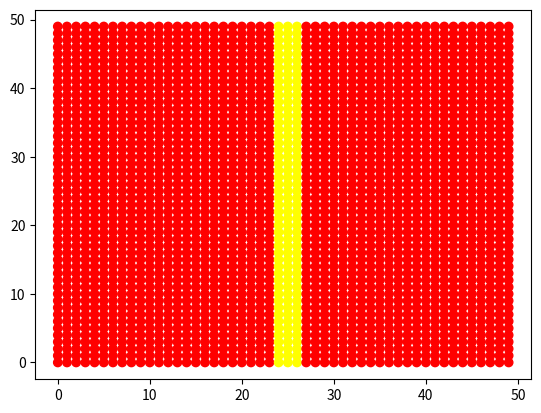
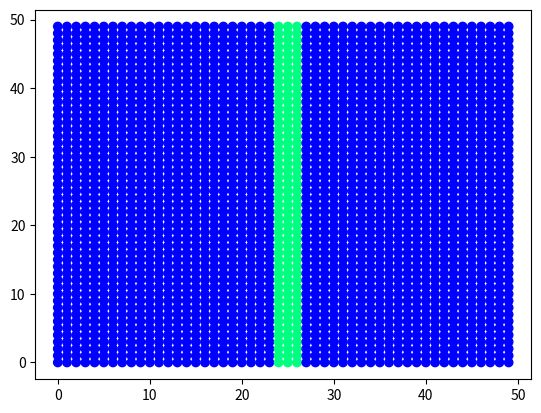
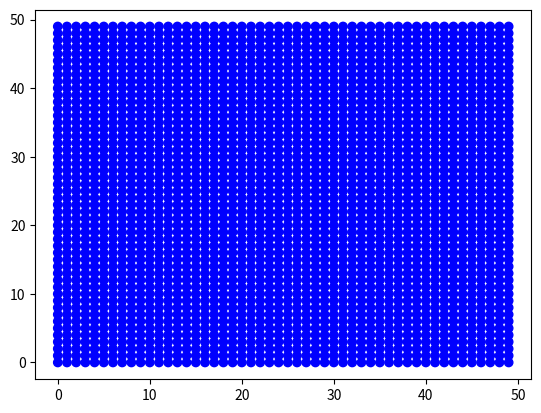
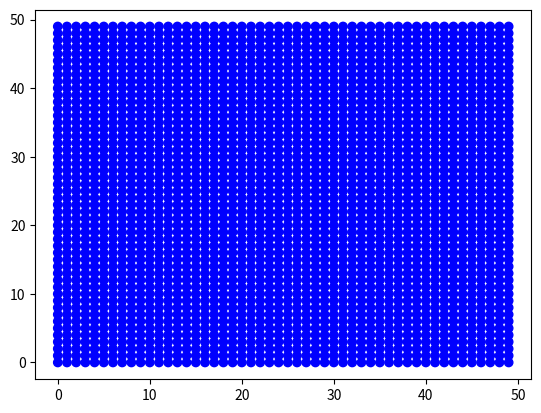

These charts were generated, in order, by the following Python code:
from matplotlib import pyplot as plt
import matplotlib.animation as animation
from math import sin, cos, pi, floor, sqrt, log


# 1. Задание функций (матриц и граничных условий)
def Wx(Vx, Vy, Gxx, Gxy, Gyy):
    w1 = -Gxy*lamda/mu + Gyy
    w2 = Gxy*lamda/(2*mu) + Vy*lamda/(2*sqrt(mu/rho))
    w3 = Gxy*lamda/(2*mu) - Vy*lamda/(2*sqrt(mu/rho))
    w4 = Gxx/2 + Vx*(lamda + 2*mu)/(2*sqrt((lamda + 2*mu)/rho))
    w5 = Gxx/2 - Vx*(lamda + 2*mu)/(2*sqrt((lamda + 2*mu)/rho))

    return w1, w2, w3, w4, w5

def W_1x(w1, w2, w3, w4, w5):
    Vx = w4 * sqrt((lamda + 2 * mu) / rho) / (lamda + 2 * mu) - w5 * sqrt((lamda + 2 * mu) / rho) / (lamda + 2 * mu)
    Vy = w2 * sqrt(mu / rho) / lamda - w3 * sqrt(mu / rho) / lamda
    Gxx = w4 + w5
    Gxy = mu * w2 / lamda + mu * w3 / lamda
    Gyy = w1 + w2 + w3

    return Vx, Vy, Gxx, Gxy, Gyy


def Wy(Vx, Vy, Gxx, Gxy, Gyy):
    w1 = -Gxy * lamda / mu + Gxx
    w2 = Gxy * lamda / (2 * mu) + Vx * lamda / (2 * sqrt(mu / rho))
    w3 = Gxy * lamda / (2 * mu) - Vx * lamda / (2 * sqrt(mu / rho))
    w4 = Gyy / 2 + Vy * (lamda + 2 * mu) / (2 * sqrt((lamda + 2 * mu) / rho))
    w5 = Gyy / 2 - Vy * (lamda + 2 * mu) / (2 * sqrt((lamda + 2 * mu) / rho))

    return w1, w2, w3, w4, w5

def W_1y(w1, w2, w3, w4, w5):
    Vx = w2 * sqrt(mu / rho) / lamda - w3 * sqrt(mu / rho) / lamda
    Vy = w4 * sqrt((lamda + 2 * mu) / rho) / (lamda + 2 * mu) - w5 * sqrt((lamda + 2 * mu) / rho) / (lamda + 2 * mu)
    Gxx = w1 + w2 + w3
    Gxy = mu * w2 / lamda + mu * w3 / lamda
    Gyy = w4 + w5

    return Vx, Vy, Gxx, Gxy, Gyy


# Задаёт давление/скорость на левой стенке
def Border_x_left(w2, w4, tay, y):
    Gxx_left, Gxy_left = 1000000/3, 0

    w3 = lamda/mu * Gxy_left - w2
    w5 = Gxx_left - w4
    return w3, w5



def Border_x_right(w3, w5, tay, y):
    Gxx_right, Gxy_right = 1000000*2 , 0

    w2 = lamda/mu * Gxy_right - w3
    w4 = Gxx_right - w5
    return w2, w4



def Border_y_down(w2, w4, tay, x):
    Gyy_down, Gxy_down = 0, 0

    w3 =  lamda/mu * Gxy_down - w2
    w5 = Gyy_down - w4
    return w3, w5


def Border_y_up(w3, w5, tay, x):
    Gyy_up, Gxy_up = 0, 0

    w2 =  lamda/mu * Gxy_up - w3
    w4 = Gyy_up - w5
    return w2, w4


# 2. Задание параметров

Nx, Ny = 50, 50
rho = 1000
E = 10*10**6
nu = 0.4
lamda = nu*E/((1+nu)*(1-2*nu))
mu = E/(2*(1+nu))
cp = sqrt((lamda + 2*mu)/rho)   # Скорость продольной волны
cs = sqrt(mu/rho)               # Скорость поперечной волны
L = 2
Ku = 1
hx = L/Nx
hy = L/Ny
dt = Ku * min(hx, hy)/max(cp, cs)
steps = 50

print(lamda, nu, cp)



# 3. Задание массивов данных и начальных условий

# Сетка
x = []
y = []
for i in range(Ny):
    x.append([])
    y.append([])
    for j in range(Nx):
        x[i].append(j)
        y[i].append(i)


# Начальные данные
data0_Vx = []
data0_Vy = []
data0_Gxx = []
data0_Gxy = []
data0_Gyy = []


# Данные на n-ом шаге
curr_Vx = []
curr_Vy = []
curr_Gxx = []
curr_Gxy = []
curr_Gyy = []


# Данные на n+1-ом шаге для движения по оси х
next_x_Vx = [0] * Nx
next_x_Vy = [0] * Nx
next_x_Gxx = [0] * Nx
next_x_Gxy = [0] * Nx
next_x_Gyy = [0] * Nx

# Данные на n+1-ом шаге для движения по оси y
next_y_Vx = [0] * Nx
next_y_Vy = [0] * Nx
next_y_Gxx = [0] * Nx
next_y_Gxy = [0] * Nx
next_y_Gyy = [0] * Nx


# Задаём начальные условия
for i in range(Ny):
    data0_Vx.append([])
    data0_Vy.append([])
    data0_Gxx.append([])
    data0_Gxy.append([])
    data0_Gyy.append([])

    curr_Vx.append([])
    curr_Vy.append([])
    curr_Gxx.append([])
    curr_Gxy.append([])
    curr_Gyy.append([])


    for j in range(Nx):
        Vx0, Vy0, Gxx0, Gxy0, Gyy0 = 0, 0, 0, 0, 0              # Значение в начальный момент времени (нули)
        if (abs(j - int(Nx/2)) <= 1):
            Vx0, Vy0, Gxx0, Gxy0, Gyy0 = 1, 0, 1000000, 0, 0
            Vx0 = Gxx0 * sqrt((lamda + 2 * mu) / rho) / ((lamda + 2 * mu))

        data0_Vx[i].append(Vx0)
        data0_Vy[i].append(Vy0)
        data0_Gxx[i].append(Gxx0)
        data0_Gxy[i].append(Gxy0)
        data0_Gyy[i].append(Gyy0)

        curr_Vx[i].append(data0_Vx[i][j])
        curr_Vy[i].append(data0_Vy[i][j])
        curr_Gxx[i].append(data0_Gxx[i][j])
        curr_Gxy[i].append(data0_Gxy[i][j])
        curr_Gyy[i].append(data0_Gyy[i][j])


#Весь массив данных
V_All_data = []
Gxx_All_data = []
Gxy_All_data = []
Gyy_All_data = []


for k in range(steps+1):
    V_All_data.append([])
    Gxx_All_data.append([])
    Gxy_All_data.append([])
    Gyy_All_data.append([])

    for i in range(Ny):
        V_All_data[k].append([])
        Gxx_All_data[k].append([])
        Gxy_All_data[k].append([])
        Gyy_All_data[k].append([])

        for j in range(Nx):
            V_All_data[k][i].append(0)
            Gxx_All_data[k][i].append(0)
            Gxy_All_data[k][i].append(0)
            Gyy_All_data[k][i].append(0)


for i in range(Ny):
    for j in range(Nx):
        V_All_data[0][i][j] = sqrt(data0_Vx[i][j]**2 + data0_Vy[i][j]**2)
Gxx_All_data[0] = data0_Gxx
Gxy_All_data[0] = data0_Gxy
Gyy_All_data[0] = data0_Gyy






# 4. Сам код

# w1_i - значение на n шаге в i точке
# w1_next - значение на n шаге в i+1 точке
# w1_prev - значение на n шаге в i-1 точке
# w1_new - значение на n+1 шаге в i-ой точке


for k in range(1, steps+1):

    # Считаем по оси х при определенном y
    for i in range(Ny):
        for j in range(Nx):
            #print('ДА ГДЕЭ', k,i,j,curr_Vy[i][j])  # самый первый шаг по х при 2ом временном шаге
            w1_i, w2_i, w3_i, w4_i, w5_i = Wx(curr_Vx[i][j], curr_Vy[i][j], curr_Gxx[i][j], curr_Gxy[i][j], curr_Gyy[i][j])

            if(j == 0):
                _, w2_next, _, w4_next, _ = Wx(curr_Vx[i][j+1], curr_Vy[i][j+1], curr_Gxx[i][j+1], curr_Gxy[i][j+1], curr_Gyy[i][j+1])
                w2_new = w2_i - cs * dt / hx * (w2_i - w2_next)     #Честно посчитали т.к. справа знаем данные
                w4_new = w4_i - cp * dt / hx * (w4_i - w4_next)

                w3_new, w5_new = Border_x_left(w2_new, w4_new, k * dt, i)
                #if (i == 0):
                    #print(curr_Gxy[i][j],curr_Vy[i][j], w2_i, w2_next)

            if(j > 0 and j < Nx-1):
                _, w2_next, _, w4_next, _ = Wx(curr_Vx[i][j+1], curr_Vy[i][j+1], curr_Gxx[i][j+1], curr_Gxy[i][j+1], curr_Gyy[i][j+1])
                _, _, w3_prev, _, w5_prev = Wx(curr_Vx[i][j-1], curr_Vy[i][j-1], curr_Gxx[i][j-1], curr_Gxy[i][j-1], curr_Gyy[i][j-1])
                w2_new = w2_i - cs * dt / hx * (w2_i - w2_next)
                w4_new = w4_i - cp * dt / hx * (w4_i - w4_next)
                w3_new = w3_i - cs * dt / hx * (w3_i - w3_prev)
                w5_new = w5_i - cp * dt / hx * (w5_i - w5_prev)


            if (j == Nx - 1):
                _, _, w3_prev, _, w5_prev = Wx(curr_Vx[i][j-1], curr_Vy[i][j-1], curr_Gxx[i][j-1], curr_Gxy[i][j-1], curr_Gyy[i][j-1])
                w3_new = w3_i - cs * dt / hx * (w3_i - w3_prev)
                w5_new = w5_i - cp * dt / hx * (w5_i - w5_prev)

                w2_new, w4_new = Border_x_right(w3_new, w5_new, k * dt, i)

            next_x_Vx[j], next_x_Vy[j], next_x_Gxx[j], next_x_Gxy[j], next_x_Gyy[j] = W_1x(w1_i, w2_new, w3_new, w4_new, w5_new)
            #if (i == 0):
                #print(w3_i, w3_prev)
                #print(w2_new - w3_new)
                #print('Шаг по х', k, i, j, next_x_Vx[j], next_x_Vy[j], next_x_Gxx[j], next_x_Gxy[j], next_x_Gyy[j])

        #print()
        for j in range(Nx):
            curr_Vx[i][j] = next_x_Vx[j]
            curr_Vy[i][j] = next_x_Vy[j]
            curr_Gxx[i][j] = next_x_Gxx[j]
            curr_Gxy[i][j] = next_x_Gxy[j]
            curr_Gyy[i][j] = next_x_Gyy[j]

            #print(k,i,j,curr_Gxy[i][j])



    # Считаем по оси y при определенном x
    for j in range(Nx):
        for i in range(Ny):
            w1_i, w2_i, w3_i, w4_i, w5_i = Wy(curr_Vx[i][j], curr_Vy[i][j], curr_Gxx[i][j], curr_Gxy[i][j], curr_Gyy[i][j])
            if (i == 0):
                _, w2_next, _, w4_next, _ = Wy(curr_Vx[i + 1][j], curr_Vy[i+1][j], curr_Gxx[i + 1][j], curr_Gxy[i + 1][j], curr_Gyy[i + 1][j])
                w2_new = w2_i - cs * dt / hy * (w2_i - w2_next)  # Честно посчитали т.к. справа знаем данные
                w4_new = w4_i - cp * dt / hy * (w4_i - w4_next)

                w3_new, w5_new = Border_y_down(w2_new, w4_new, k * dt, j)

            if (i > 0 and i < Ny - 1):
                _, w2_next, _, w4_next, _ = Wy(curr_Vx[i + 1][j], curr_Vy[i+1][j], curr_Gxx[i + 1][j], curr_Gxy[i + 1][j], curr_Gyy[i + 1][j])
                _, _, w3_prev, _, w5_prev = Wy(curr_Vx[i - 1][j], curr_Vy[i - 1][j], curr_Gxx[i - 1][j], curr_Gxy[i - 1][j], curr_Gyy[i - 1][j])
                w2_new = w2_i - cs * dt / hy * (w2_i - w2_next)
                w4_new = w4_i - cp * dt / hy * (w4_i - w4_next)
                w3_new = w3_i - cs * dt / hy * (w3_i - w3_prev)
                w5_new = w5_i - cp * dt / hy * (w5_i - w5_prev)

            if (i == Ny - 1):
                _, _, w3_prev, _, w5_prev = Wy(curr_Vx[i - 1][j], curr_Vy[i - 1][j], curr_Gxx[i - 1][j], curr_Gxy[i - 1][j], curr_Gyy[i - 1][j])
                w3_new = w3_i - cs * dt / hy * (w3_i - w3_prev)
                w5_new = w5_i - cp * dt / hy * (w5_i - w5_prev)

                w2_new, w4_new = Border_y_up(w3_new, w5_new, k * dt, j)

            next_y_Vx[i], next_y_Vy[i], next_y_Gxx[i], next_y_Gxy[i], next_y_Gyy[i] = W_1y(w1_i, w2_new, w3_new, w4_new, w5_new)
            #if (i == 1):
                #print(w4_new, w5_new)
                #print('Шаг по y', k, i, j, next_y_Vx[j], next_y_Vy[j], next_y_Gxx[j], next_y_Gxy[j], next_y_Gyy[j])
                # print(k,j,next_x_Gxy[j], next_x_Gyy[j])        for i in range(Ny):
        for i in range(Ny):
            curr_Vx[i][j] = next_y_Vx[i]
            curr_Vy[i][j] = next_y_Vy[i]
            curr_Gxx[i][j] = next_y_Gxx[i]
            curr_Gxy[i][j] = next_y_Gxy[i]
            curr_Gyy[i][j] = next_y_Gyy[i]
            #print(k, i, j,curr_Gxy[i][j])


            V_All_data[k][i][j] = sqrt(curr_Vx[i][j]**2 + curr_Vy[i][j]**2)
            Gxx_All_data[k][i][j] = curr_Gxx[i][j]
            Gxy_All_data[k][i][j] = curr_Gxy[i][j]
            Gyy_All_data[k][i][j] = curr_Gyy[i][j]
            #print(k, i, j, V_All_data[k][i][j])



print("Интерполяция завершена")

print(V_All_data[0])
print(V_All_data[1])
#print(V_All_data[steps-1])
print()
print(Gxx_All_data[0])
print(Gxx_All_data[1])
print()
print(Gxy_All_data[0])
print(Gxy_All_data[1])
print()
print(Gyy_All_data[0])
print(Gyy_All_data[1])
print()

# 5. Отображение анимации

fig_V, ax_V = plt.subplots()
fig_Gxx, ax_Gxx = plt.subplots()
fig_Gxy, ax_Gxy = plt.subplots()
fig_Gyy, ax_Gyy = plt.subplots()


ax_V.scatter(x, y, c=V_All_data[0], cmap='autumn')
ax_Gxx.scatter(x, y, c=Gxx_All_data[0], cmap='winter')
ax_Gxy.scatter(x, y, c=Gxy_All_data[0], cmap='winter')
ax_Gyy.scatter(x, y, c=Gyy_All_data[0], cmap='winter')



def update_V(frame):

    ax_V.clear()
    ax_V.scatter(x, y,
               c=V_All_data[frame],
               cmap='autumn', label='Шаг %.0f'%(frame))

    ax_V.set_title("Скорость")
    ax_V.set_xlabel('x')
    ax_V.set_ylabel('y')
    ax_V.legend()

def update_Gxx(frame):

    ax_Gxx.clear()
    ax_Gxx.scatter(x, y,
               c=Gxx_All_data[frame],
               cmap='winter', label='Шаг %.0f'%(frame))

    ax_Gxx.set_title("Gxx")
    ax_Gxx.set_xlabel('x')
    ax_Gxx.set_ylabel('y')
    ax_Gxx.legend()

def update_Gxy(frame):

    ax_Gxy.clear()
    ax_Gxy.scatter(x, y,
               c=Gxy_All_data[frame],
               cmap='winter', label='Шаг %.0f'%(frame))

    ax_Gxy.set_title("Gxy")
    ax_Gxy.set_xlabel('x')
    ax_Gxy.set_ylabel('y')
    ax_Gxy.legend()

def update_Gyy(frame):

    ax_Gyy.clear()
    ax_Gyy.scatter(x, y,
               c=Gyy_All_data[frame],
               cmap='winter', label='Шаг %.0f'%(frame))

    ax_Gyy.set_title("Gyy")
    ax_Gyy.set_xlabel('x')
    ax_Gyy.set_ylabel('y')
    ax_Gyy.legend()



ani_V = animation.FuncAnimation(fig=fig_V, func=update_V, frames=steps, interval=50)
ani_Gxx = animation.FuncAnimation(fig=fig_Gxx, func=update_Gxx, frames=steps, interval=50)
ani_Gxy = animation.FuncAnimation(fig=fig_Gxy, func=update_Gxy, frames=steps, interval=50)
ani_Gyy = animation.FuncAnimation(fig=fig_Gyy, func=update_Gyy, frames=steps, interval=50)

plt.show()
#ani_V.save('gif/2D/Acoustic_2D_animation_V_100.gif', writer='pillow')
#ani_P.save('gif/2D/Acoustic_2D_animation_P_100.gif', writer='pillow')
